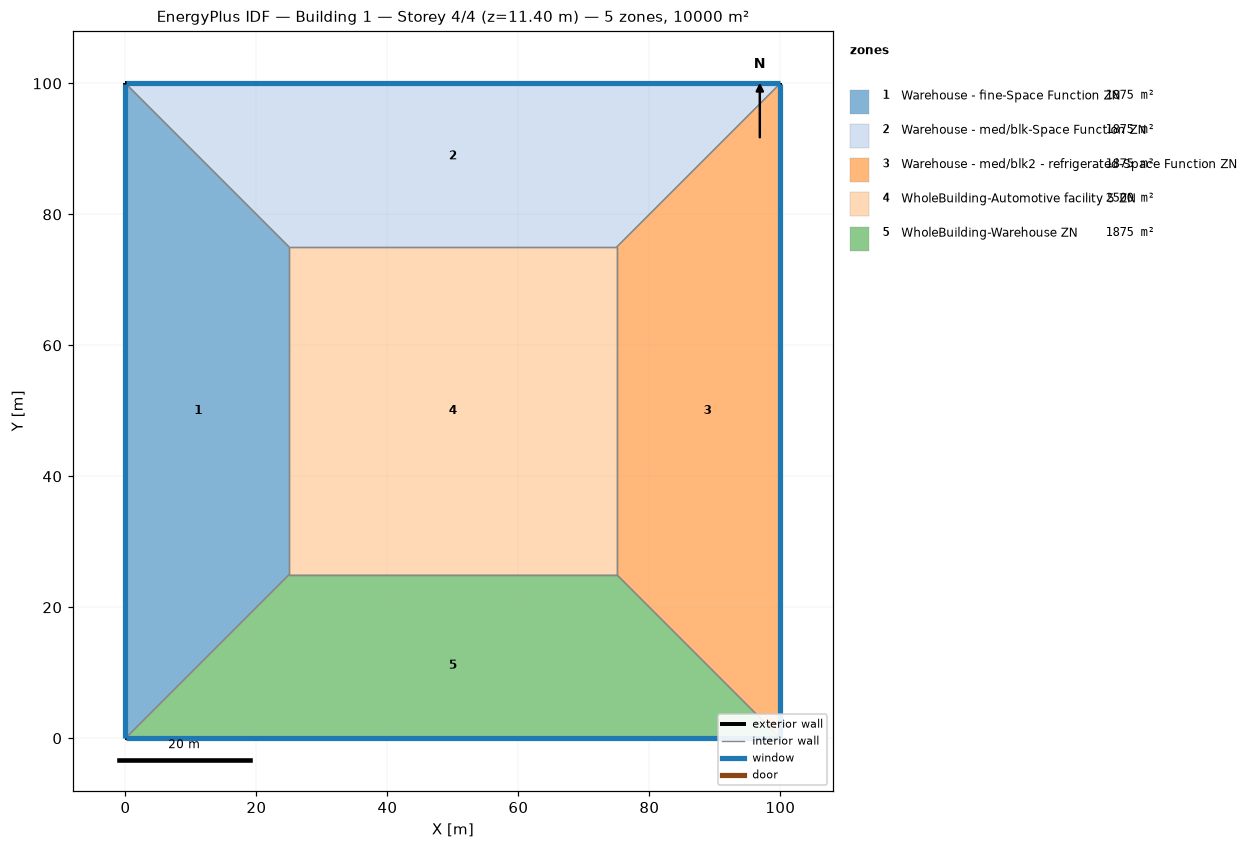
=== STOREY PLAN SPEC (per zone: floor XY polygon, exterior-wall plan segments, windows/doors) ===
zone 1: Warehouse - fine-Space Function ZN  (1875.0 m²)
  floor: (0.00, 0.00) (0.00, 100.00) (25.00, 75.00) (25.00, 25.00)
  exterior wall: (0.00, 100.00) – (0.00, 0.00)  [100.0 m]
    window: (0.00, 99.97) – (0.00, 0.03)  [95.0 m²]
  interior walls: 3
zone 2: Warehouse - med/blk-Space Function ZN  (1875.0 m²)
  floor: (0.00, 100.00) (100.00, 100.00) (75.00, 75.00) (25.00, 75.00)
  exterior wall: (100.00, 100.00) – (0.00, 100.00)  [100.0 m]
    window: (99.97, 100.00) – (0.03, 100.00)  [95.0 m²]
  interior walls: 3
zone 3: Warehouse - med/blk2 - refrigerated-Space Function ZN  (1875.0 m²)
  floor: (100.00, 100.00) (100.00, 0.00) (75.00, 25.00) (75.00, 75.00)
  exterior wall: (100.00, 0.00) – (100.00, 100.00)  [100.0 m]
    window: (100.00, 0.03) – (100.00, 99.97)  [95.0 m²]
  interior walls: 3
zone 4: WholeBuilding-Automotive facility 5 ZN  (2500.0 m²)
  floor: (25.00, 25.00) (25.00, 75.00) (75.00, 75.00) (75.00, 25.00)
  interior walls: 4
zone 5: WholeBuilding-Warehouse ZN  (1875.0 m²)
  floor: (100.00, 0.00) (0.00, 0.00) (25.00, 25.00) (75.00, 25.00)
  exterior wall: (0.00, 0.00) – (100.00, 0.00)  [100.0 m]
    window: (0.03, 0.00) – (99.97, 0.00)  [95.0 m²]
  interior walls: 3

=== DERIVED (storey summary) ===
Building: Building 1
Storey: 4 of 4  (floor level z = 11.40 m)
Storey gross floor area: 10000.0 m²
Zones on this storey: 5
  - Warehouse - fine-Space Function ZN: floor 1875.0 m²; exterior wall 100.0 m (380.0 m²); 1 window(s) 95.0 m²; WWR 25.0%
  - Warehouse - med/blk-Space Function ZN: floor 1875.0 m²; exterior wall 100.0 m (380.0 m²); 1 window(s) 95.0 m²; WWR 25.0%
  - Warehouse - med/blk2 - refrigerated-Space Function ZN: floor 1875.0 m²; exterior wall 100.0 m (380.0 m²); 1 window(s) 95.0 m²; WWR 25.0%
  - WholeBuilding-Automotive facility 5 ZN: floor 2500.0 m²
  - WholeBuilding-Warehouse ZN: floor 1875.0 m²; exterior wall 100.0 m (380.0 m²); 1 window(s) 95.0 m²; WWR 25.0%
Zone adjacency (shared interzone walls):
  - Warehouse - fine-Space Function ZN ↔ Warehouse - med/blk-Space Function ZN
  - Warehouse - fine-Space Function ZN ↔ WholeBuilding-Automotive facility 5 ZN
  - Warehouse - fine-Space Function ZN ↔ WholeBuilding-Warehouse ZN
  - Warehouse - med/blk-Space Function ZN ↔ Warehouse - med/blk2 - refrigerated-Space Function ZN
  - Warehouse - med/blk-Space Function ZN ↔ WholeBuilding-Automotive facility 5 ZN
  - Warehouse - med/blk2 - refrigerated-Space Function ZN ↔ WholeBuilding-Automotive facility 5 ZN
  - Warehouse - med/blk2 - refrigerated-Space Function ZN ↔ WholeBuilding-Warehouse ZN
  - WholeBuilding-Automotive facility 5 ZN ↔ WholeBuilding-Warehouse ZN